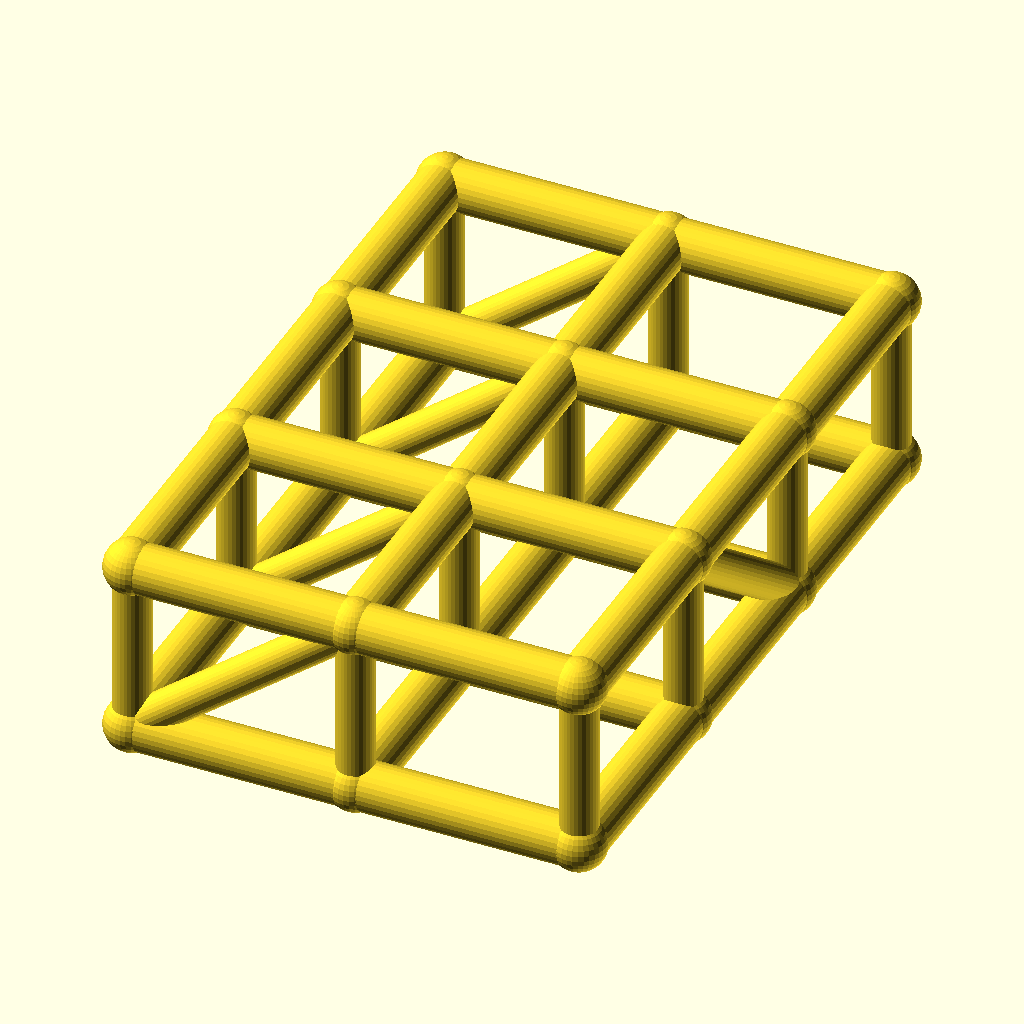
Cell 1: rendered with the file's own defaults.
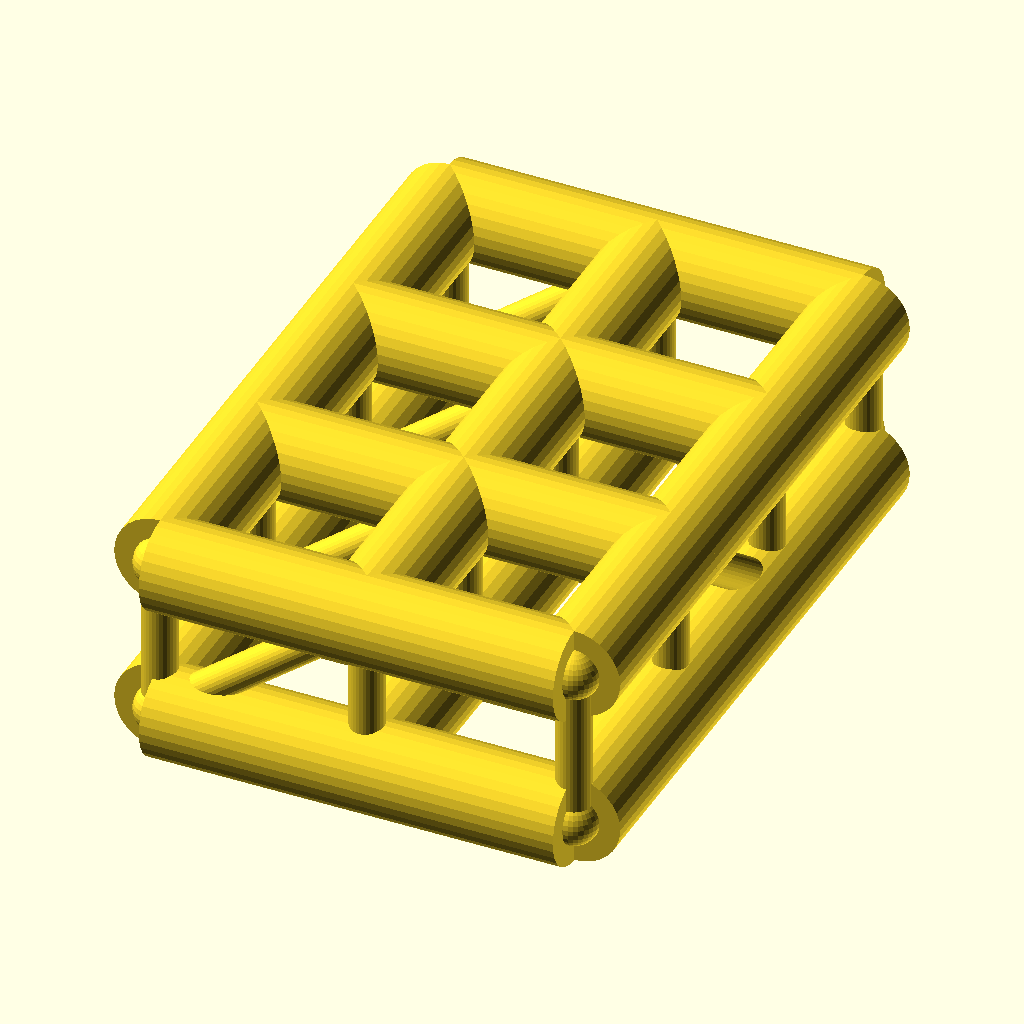
Cell 2: chord_r = 8 (everything else at default).
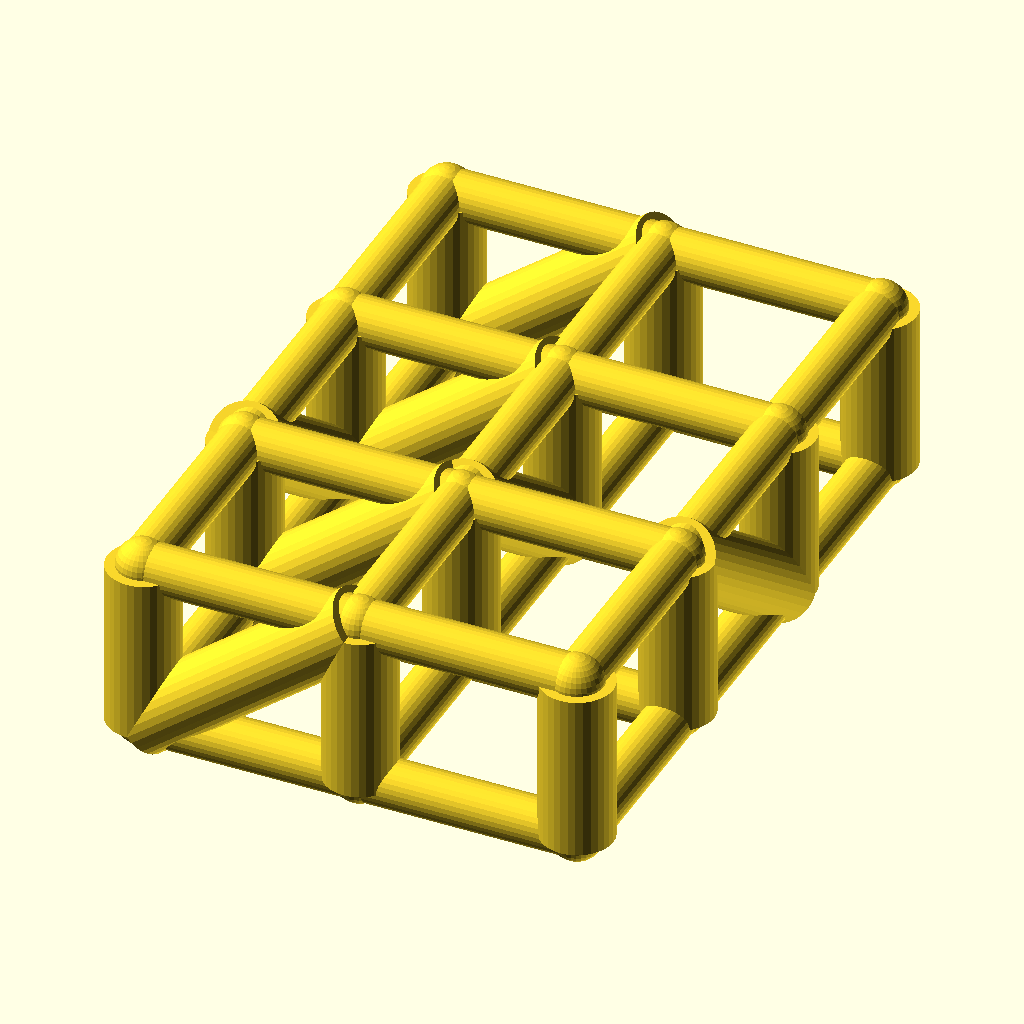
Cell 3 — web_r set to 6, the other parameters unchanged.
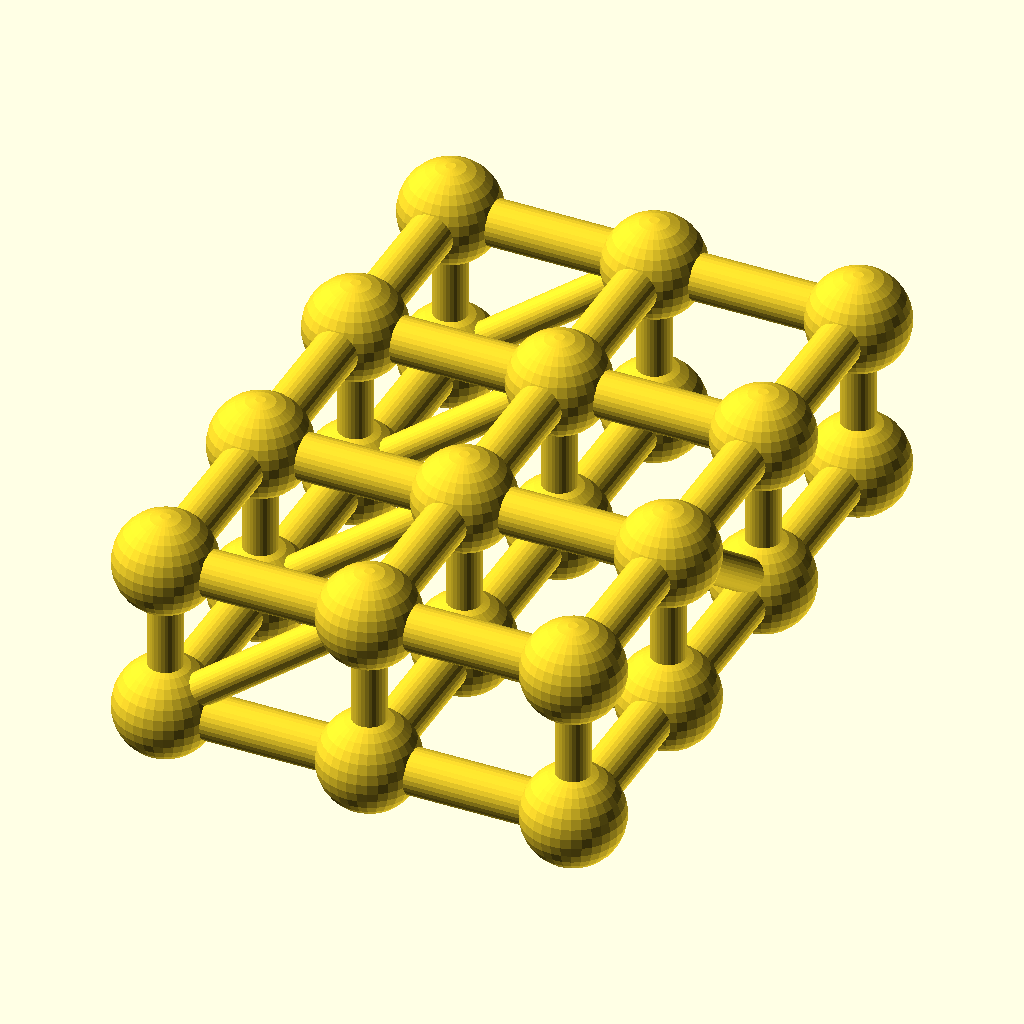
Cell 4 — joint_r set to 8.8, the other parameters unchanged.
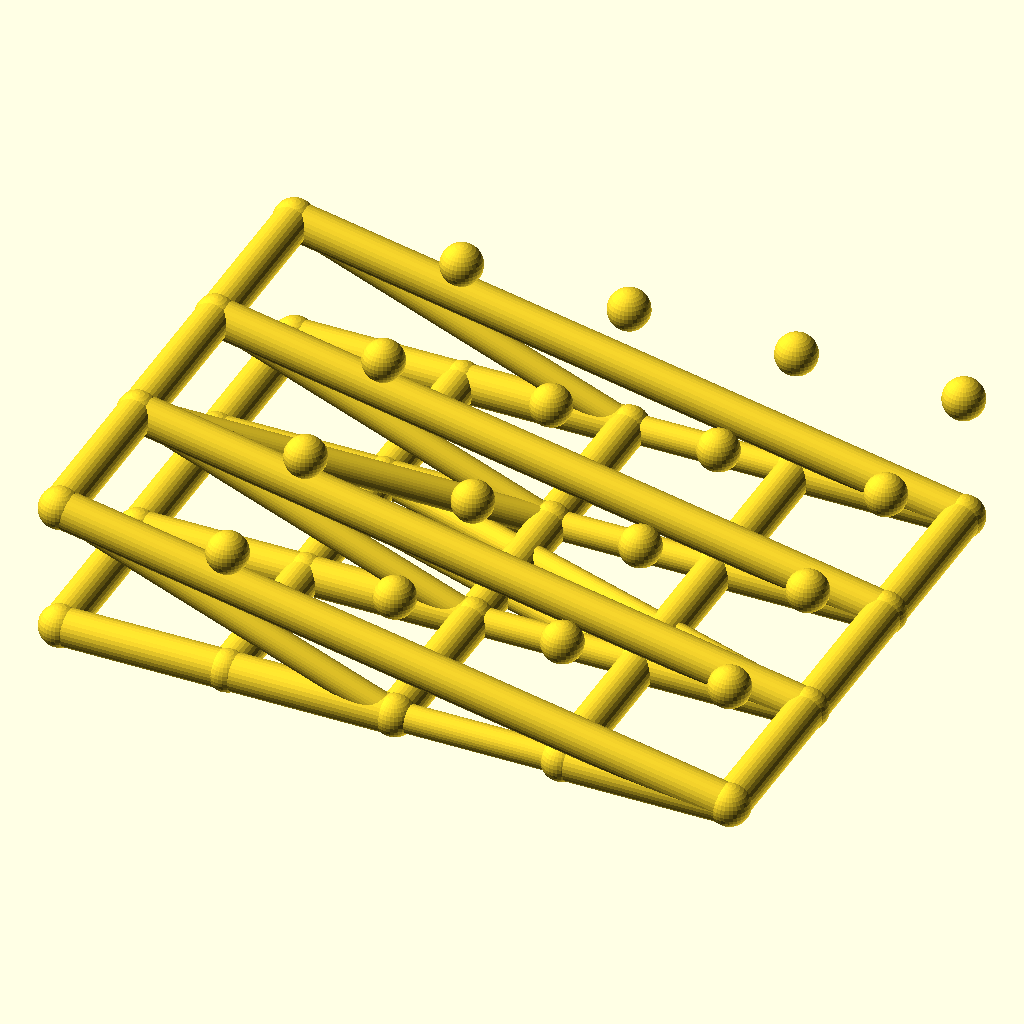
Cell 5 — cells_x set to 4, the other parameters unchanged.
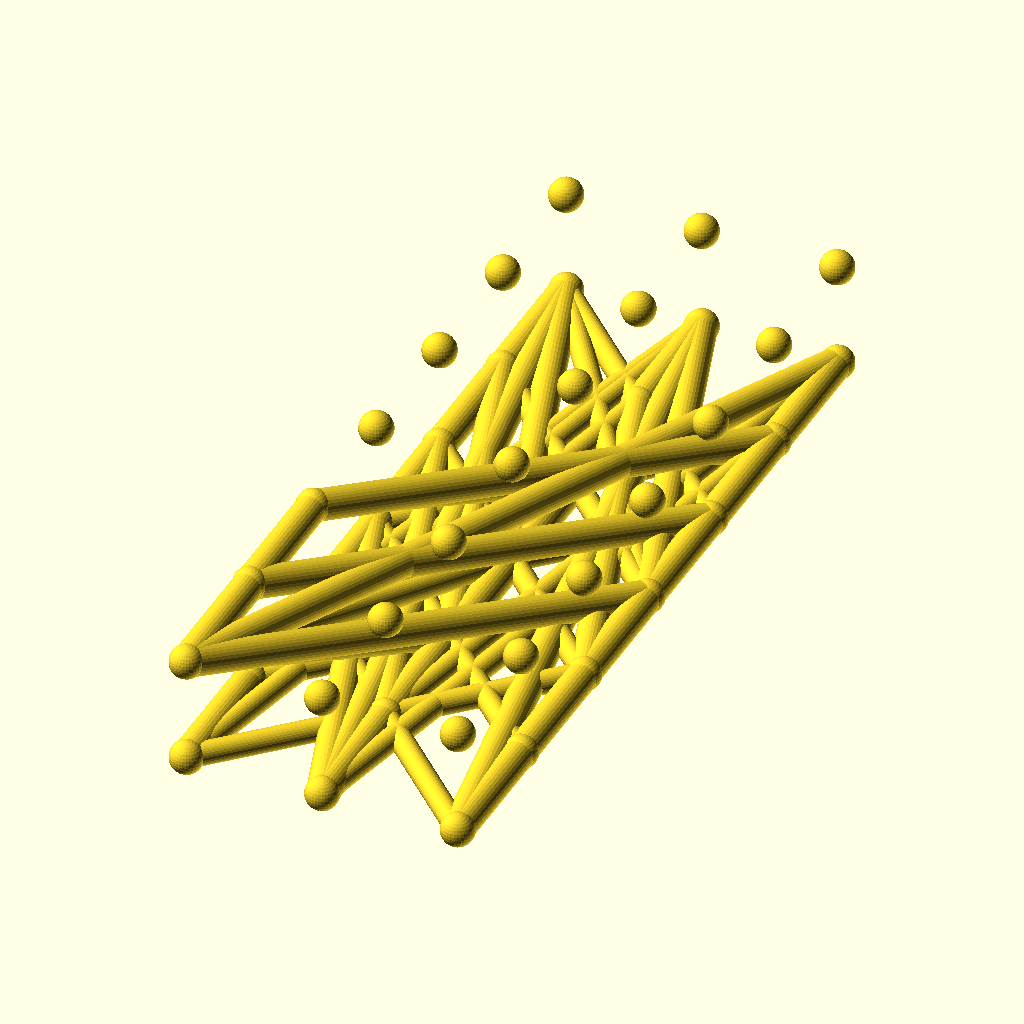
Cell 6 — cells_y set to 6, the other parameters unchanged.
All cells are drawn from the same view direction (rotation 55°, 0°, 25°, orthographic, colour scheme Cornfield), but the view is re-fitted for each cell, so position and scale can differ between cells as well as the parameter.
The OpenSCAD source (optional_data/data/wire2/spaceframes/scene_0242.scad):
$fn = 32;

// ----------------------------------------------------------------------
// Space frame
// ----------------------------------------------------------------------

// --- parameters (mm) ---
chord_r = 4;              // chord / longeron radius
web_r = 3;                // diagonal and strut radius
joint_r = 4.4;            // joint ball radius
cells_x = 2;              // cells along X
cells_y = 3;              // cells along Y
pitch = 36;               // grid pitch (X and Y)
grid_h = 28;              // layer spacing, Z

bbox_x = cells_x * pitch + 2 * joint_r;  // overall X, joints included
bbox_y = cells_y * pitch + 2 * joint_r;  // overall Y, joints included
bbox_z = grid_h + 2 * joint_r;  // overall Z, joints included
chord_d = 2 * chord_r;  // chord stock diameter
web_d = 2 * web_r;  // web stock diameter
joint_d = 2 * joint_r;  // joint ball diameter
plan_x = cells_x * pitch;  // chord plan length, X
plan_y = cells_y * pitch;  // chord plan width, Y
nodes = [for (lvl = [0, 1], i = [0 : cells_x], j = [0 : cells_y]) [i * pitch, j * pitch, lvl * grid_h]];

module member(a, b, r) {
  /* round stock from joint a to joint b, ends buried in the joint balls */
  d = b - a;
  length = norm(d);
  translate(a) rotate([0, acos(d[2] / length), atan2(d[1], d[0])])
    cylinder(h = length, r = r);
}

module joint(p, r) {
  /* ball at the joint centre, fatter than every member meeting there */
  translate(p) sphere(r = r);
}

/* members - each call is one graph edge */
member(nodes[0], nodes[4], chord_r);
member(nodes[1], nodes[5], chord_r);
member(nodes[2], nodes[6], chord_r);
member(nodes[3], nodes[7], chord_r);
member(nodes[4], nodes[8], chord_r);
member(nodes[5], nodes[9], chord_r);
member(nodes[6], nodes[10], chord_r);
member(nodes[7], nodes[11], chord_r);
member(nodes[0], nodes[1], chord_r);
member(nodes[1], nodes[2], chord_r);
member(nodes[2], nodes[3], chord_r);
member(nodes[4], nodes[5], chord_r);
member(nodes[5], nodes[6], chord_r);
member(nodes[6], nodes[7], chord_r);
member(nodes[8], nodes[9], chord_r);
member(nodes[9], nodes[10], chord_r);
member(nodes[10], nodes[11], chord_r);
member(nodes[12], nodes[16], chord_r);
member(nodes[13], nodes[17], chord_r);
member(nodes[14], nodes[18], chord_r);
member(nodes[15], nodes[19], chord_r);
member(nodes[16], nodes[20], chord_r);
member(nodes[17], nodes[21], chord_r);
member(nodes[18], nodes[22], chord_r);
member(nodes[19], nodes[23], chord_r);
member(nodes[12], nodes[13], chord_r);
member(nodes[13], nodes[14], chord_r);
member(nodes[14], nodes[15], chord_r);
member(nodes[16], nodes[17], chord_r);
member(nodes[17], nodes[18], chord_r);
member(nodes[18], nodes[19], chord_r);
member(nodes[20], nodes[21], chord_r);
member(nodes[21], nodes[22], chord_r);
member(nodes[22], nodes[23], chord_r);
member(nodes[0], nodes[12], web_r);
member(nodes[1], nodes[13], web_r);
member(nodes[2], nodes[14], web_r);
member(nodes[3], nodes[15], web_r);
member(nodes[4], nodes[16], web_r);
member(nodes[5], nodes[17], web_r);
member(nodes[6], nodes[18], web_r);
member(nodes[7], nodes[19], web_r);
member(nodes[8], nodes[20], web_r);
member(nodes[9], nodes[21], web_r);
member(nodes[10], nodes[22], web_r);
member(nodes[11], nodes[23], web_r);
member(nodes[0], nodes[16], web_r);
member(nodes[1], nodes[17], web_r);
member(nodes[2], nodes[18], web_r);
member(nodes[3], nodes[19], web_r);
member(nodes[13], nodes[2], web_r);
member(nodes[17], nodes[6], web_r);
member(nodes[21], nodes[10], web_r);

/* joint balls */
for (p = nodes) joint(p, joint_r);
Customizer parameters (derived from the source; name, type, default, range or options):
chord_r: number, default 4
web_r: number, default 3
joint_r: number, default 4.4
cells_x: number, default 2
cells_y: number, default 3
pitch: number, default 36
grid_h: number, default 28
